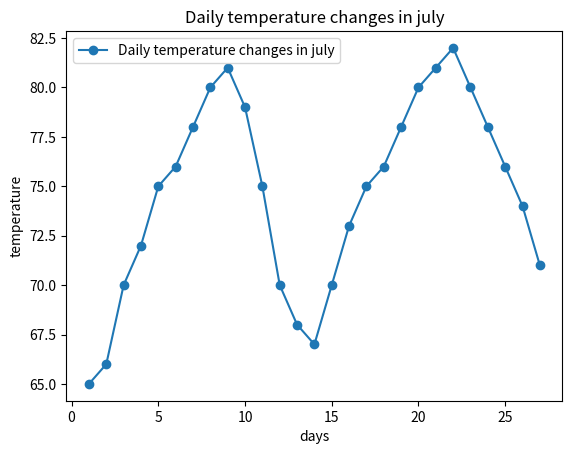

Python code for this plot:
import matplotlib.pyplot as plt
days=list(range(1,28))
temperature = [65, 66, 70, 72, 75, 76, 78, 80, 81, 79, 75, 70, 68, 67, 70, 73, 75, 76, 78, 80, 81, 82, 80, 78, 76, 74, 71]
plt.plot(days, temperature, marker = 'o', label= 'Daily temperature changes in july')
plt.xlabel('days')
plt.ylabel('temperature')
plt.title('Daily temperature changes in july')
plt.legend()
plt.show()
